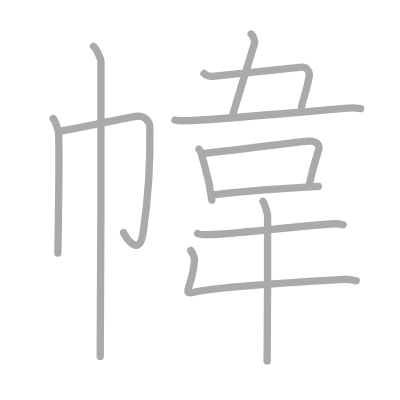
t = 0.00 s
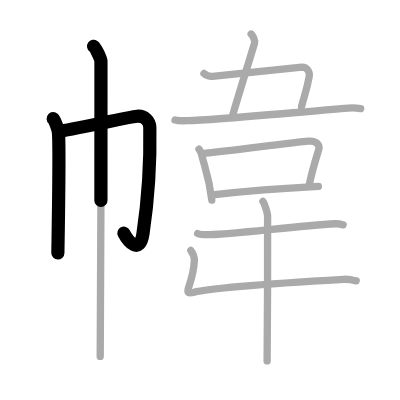
t = 2.50 s
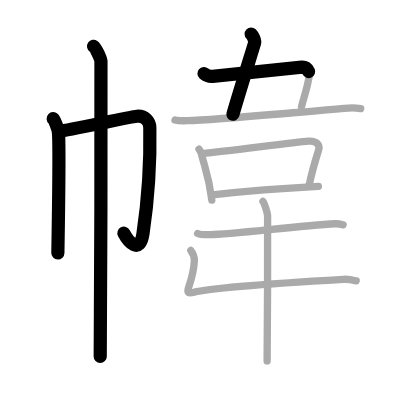
t = 4.75 s
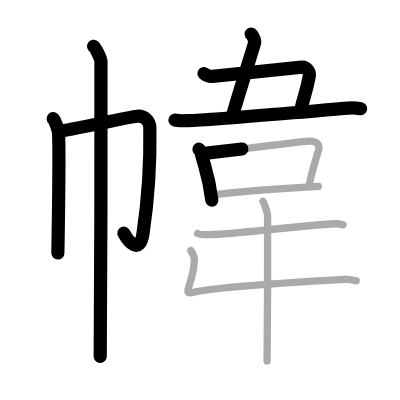
t = 7.25 s
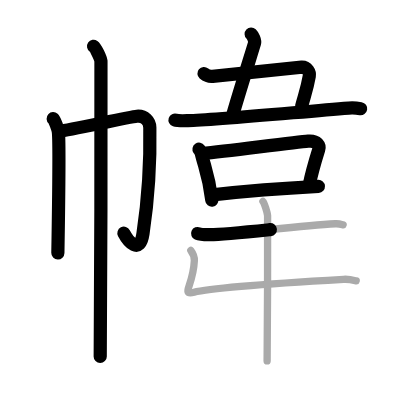
t = 9.50 s
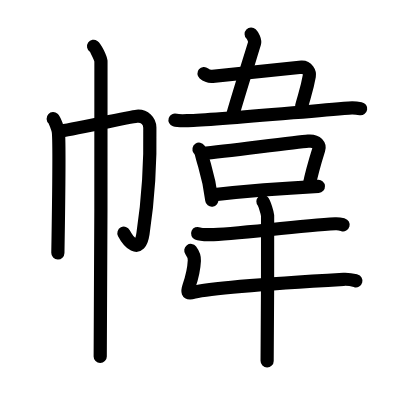
t = 12.00 s

The animated SVG that drew these frames (rendered in a browser with its animation timeline set to each time). Animation: 12 SMIL elements (animate=12); one cycle of 12.00 s.

<?xml version="1.0" standalone="no"?>
<!DOCTYPE svg PUBLIC "-//W3C//DTD SVG 1.1//EN"   "http://www.w3.org/Graphics/SVG/1.1/DTD/svg11.dtd">
<svg width="400px" height="400px"  version="1.1" xmlns="http://www.w3.org/2000/svg">
  <defs>
    <marker id="Triangle" viewBox="0 0 10 10" refX="0" refY="5" markerUnits="strokeWidth" markerWidth="3" style="stroke-opacity:0%;fill:#aaaaaa;" markerHeight="2" orient="auto">
      <path d="M 0 0 L 10 5 L 0 10 z" />
    </marker>
    
    <marker id="Arrow" viewBox="0 0 10 10" refX="5" refY="5" markerUnits="strokeWidth" markerWidth="1.8" style="stroke-opacity:0%;fill:#770000;" markerHeight="2" orient="auto">
      <path d="M 0 4 L 6 4 L 4 1 L 10 5 L 4 9 L 6 6 L 0 6 z" />
        <circle cx="5" cy="5" r="5" />
      </marker>
    
    <marker id="TriangleRed" viewBox="0 0 10 10" refX="0" refY="5" markerUnits="strokeWidth" markerWidth="3" style="stroke-opacity:0%;fill:#CC0000;" markerHeight="2" orient="auto">
      <path d="M 0 0 L 10 5 L 0 10 z" />
    </marker>
    
    <marker id="ArrowRed" viewBox="0 0 10 10" refX="5" refY="5" markerUnits="strokeWidth" markerWidth="1.8" style="stroke-opacity:0%;fill:#CC0000;" markerHeight="2" orient="auto">
      <path d="M 0 4 L 6 4 L 4 1 L 10 5 L 4 9 L 6 6 L 0 6 z" />
        <circle cx="5" cy="5" r="5" />
      </marker>
    
  </defs>
  
  <path style="fill:#ffffff; fill-opacity:100%; fill-rule:evenodd; stroke-width:0;" d="M 0 0 L 400px 0 L 400px 400px L 0 400px L 0 0" />

  <g transform="scale(3.6697247706422 3.6697247706422)">
<path style="fill:none; fill-opacity:0%; fill-rule:evenodd; stroke:#aaaaaa; stroke-opacity:100%; stroke-width: 1.5pt; stroke-linejoin:round; stroke-linecap:round;" d="M14.49 32.31c0.43 0.39 1.33 2.88 1.42 3.65c0.34 3.04-0.06 28.17-0.14 32.98"></path>
<path style="fill:none; fill-opacity:0%; fill-rule:evenodd; stroke:#aaaaaa; stroke-opacity:100%; stroke-width: 1.5pt; stroke-linejoin:round; stroke-linecap:round;" d="M16.29 35.75c2.47-0.27 19.15-3.91 20.99-4.07c2.16-0.19 3.52 1.34 3.55 3.07c0.17 8.75-0.59 20.35-1.86 28.89c-0.91 6.14-4.25 1.85-5.29-0.27"></path>
<path style="fill:none; fill-opacity:0%; fill-rule:evenodd; stroke:#aaaaaa; stroke-opacity:100%; stroke-width: 1.5pt; stroke-linejoin:round; stroke-linecap:round;" d="M25.5 12.63c0.61 0.42 1.89 3.18 2.01 4.03c0.12 0.85-0.08 75.16-0.2 80.47"></path>
<path style="fill:none; fill-opacity:0%; fill-rule:evenodd; stroke:#aaaaaa; stroke-opacity:100%; stroke-width: 1.5pt; stroke-linejoin:round; stroke-linecap:round;" d="M68.44 9.27c0.4 0.38 1.17 1.71 0.91 2.56c-2.59 8.42-4.84 15.67-5.88 19.32"></path>
<path style="fill:none; fill-opacity:0%; fill-rule:evenodd; stroke:#aaaaaa; stroke-opacity:100%; stroke-width: 1.5pt; stroke-linejoin:round; stroke-linecap:round;" d="M55.58 20.03c0.73 0.62 1.73 0.84 2.34 0.78c12.08-1.3 23.44-2.47 24.31-2.5c1.46-0.05 2.24 1.38 2.05 2.44c-0.73 4.12-1.52 5.75-2.11 8.35"></path>
<path style="fill:none; fill-opacity:0%; fill-rule:evenodd; stroke:#aaaaaa; stroke-opacity:100%; stroke-width: 1.5pt; stroke-linejoin:round; stroke-linecap:round;" d="M47.69 32.72c0.79 0.26 2.74 0.18 3.54 0.16c6.52-0.13 28.59-2.21 43.78-3.43c1.31-0.1 2.61 0.05 3.27 0.16"></path>
<path style="fill:none; fill-opacity:0%; fill-rule:evenodd; stroke:#aaaaaa; stroke-opacity:100%; stroke-width: 1.5pt; stroke-linejoin:round; stroke-linecap:round;" d="M54.23 40.65c0.26 0.38 0.52 0.69 0.63 1.17c0.89 3.79 2.05 5.98 2.86 12.72"></path>
<path style="fill:none; fill-opacity:0%; fill-rule:evenodd; stroke:#aaaaaa; stroke-opacity:100%; stroke-width: 1.5pt; stroke-linejoin:round; stroke-linecap:round;" d="M55.14 41.87c8.09-0.87 25.46-3.14 28.85-3.41c2.47-0.2 3.21 1.2 2.86 2.32c-0.65 2.08-2.12 7.27-2.63 9.83"></path>
<path style="fill:none; fill-opacity:0%; fill-rule:evenodd; stroke:#aaaaaa; stroke-opacity:100%; stroke-width: 1.5pt; stroke-linejoin:round; stroke-linecap:round;" d="M58.51 53.02c5.26-0.58 20.57-1.82 28.25-2.23"></path>
<path style="fill:none; fill-opacity:0%; fill-rule:evenodd; stroke:#aaaaaa; stroke-opacity:100%; stroke-width: 1.5pt; stroke-linejoin:round; stroke-linecap:round;" d="M53.86 63.63c0.61 0.27 2.84 0.33 3.44 0.32c5.97-0.08 23.45-2.34 34.08-2.97c1.01-0.06 1.62 0.15 2.12 0.29"></path>
<path style="fill:none; fill-opacity:0%; fill-rule:evenodd; stroke:#aaaaaa; stroke-opacity:100%; stroke-width: 1.5pt; stroke-linejoin:round; stroke-linecap:round;" d="M52 68.25c0.75 1 0.99 2.09 0.96 2.76c-0.12 2.61-0.5 4.17-1.46 6.99c-0.44 1.28-0.72 2.23 1.38 1.63c4.87-1.38 25.37-2.63 40.75-3.52c1.63-0.09 2.62 0.22 3.43 0.43"></path>
<path style="fill:none; fill-opacity:0%; fill-rule:evenodd; stroke:#aaaaaa; stroke-opacity:100%; stroke-width: 1.5pt; stroke-linejoin:round; stroke-linecap:round;" d="M71.65 54.89c0.38 0.4 1.19 3.04 1.27 3.86c0.08 0.82-0.05 34.46-0.13 39.6"></path>

<path style="fill:none; fill-opacity:0%; fill-rule:evenodd; stroke:#000000; stroke-opacity:100%; stroke-width: 2.7pt; stroke-linejoin:round; stroke-linecap:round;" d="M14.49 32.31c0.43 0.39 1.33 2.88 1.42 3.65c0.34 3.04-0.06 28.17-0.14 32.98" pathLength="100" stroke-dashoffset="100" stroke-dasharray="100 105"><animate id="dashAnim1" attributeName="stroke-dashoffset" from="100" to="0" dur="1s" calcMode="linear" fill="freeze"/></path>
<path style="fill:none; fill-opacity:0%; fill-rule:evenodd; stroke:#000000; stroke-opacity:100%; stroke-width: 2.7pt; stroke-linejoin:round; stroke-linecap:round;" d="M16.29 35.75c2.47-0.27 19.15-3.91 20.99-4.07c2.16-0.19 3.52 1.34 3.55 3.07c0.17 8.75-0.59 20.35-1.86 28.89c-0.91 6.14-4.25 1.85-5.29-0.27" pathLength="100" stroke-dashoffset="100" stroke-dasharray="100 105"><animate id="dashAnim2" attributeName="stroke-dashoffset" from="100" to="0" dur="1s" calcMode="linear" begin="dashAnim1.end" fill="freeze"/></path>
<path style="fill:none; fill-opacity:0%; fill-rule:evenodd; stroke:#000000; stroke-opacity:100%; stroke-width: 2.7pt; stroke-linejoin:round; stroke-linecap:round;" d="M25.5 12.63c0.61 0.42 1.89 3.18 2.01 4.03c0.12 0.85-0.08 75.16-0.2 80.47" pathLength="100" stroke-dashoffset="100" stroke-dasharray="100 105"><animate id="dashAnim3" attributeName="stroke-dashoffset" from="100" to="0" dur="1s" calcMode="linear" begin="dashAnim2.end" fill="freeze"/></path>
<path style="fill:none; fill-opacity:0%; fill-rule:evenodd; stroke:#000000; stroke-opacity:100%; stroke-width: 2.7pt; stroke-linejoin:round; stroke-linecap:round;" d="M68.44 9.27c0.4 0.38 1.17 1.71 0.91 2.56c-2.59 8.42-4.84 15.67-5.88 19.32" pathLength="100" stroke-dashoffset="100" stroke-dasharray="100 105"><animate id="dashAnim4" attributeName="stroke-dashoffset" from="100" to="0" dur="1s" calcMode="linear" begin="dashAnim3.end" fill="freeze"/></path>
<path style="fill:none; fill-opacity:0%; fill-rule:evenodd; stroke:#000000; stroke-opacity:100%; stroke-width: 2.7pt; stroke-linejoin:round; stroke-linecap:round;" d="M55.58 20.03c0.73 0.62 1.73 0.84 2.34 0.78c12.08-1.3 23.44-2.47 24.31-2.5c1.46-0.05 2.24 1.38 2.05 2.44c-0.73 4.12-1.52 5.75-2.11 8.35" pathLength="100" stroke-dashoffset="100" stroke-dasharray="100 105"><animate id="dashAnim5" attributeName="stroke-dashoffset" from="100" to="0" dur="1s" calcMode="linear" begin="dashAnim4.end" fill="freeze"/></path>
<path style="fill:none; fill-opacity:0%; fill-rule:evenodd; stroke:#000000; stroke-opacity:100%; stroke-width: 2.7pt; stroke-linejoin:round; stroke-linecap:round;" d="M47.69 32.72c0.79 0.26 2.74 0.18 3.54 0.16c6.52-0.13 28.59-2.21 43.78-3.43c1.31-0.1 2.61 0.05 3.27 0.16" pathLength="100" stroke-dashoffset="100" stroke-dasharray="100 105"><animate id="dashAnim6" attributeName="stroke-dashoffset" from="100" to="0" dur="1s" calcMode="linear" begin="dashAnim5.end" fill="freeze"/></path>
<path style="fill:none; fill-opacity:0%; fill-rule:evenodd; stroke:#000000; stroke-opacity:100%; stroke-width: 2.7pt; stroke-linejoin:round; stroke-linecap:round;" d="M54.23 40.65c0.26 0.38 0.52 0.69 0.63 1.17c0.89 3.79 2.05 5.98 2.86 12.72" pathLength="100" stroke-dashoffset="100" stroke-dasharray="100 105"><animate id="dashAnim7" attributeName="stroke-dashoffset" from="100" to="0" dur="1s" calcMode="linear" begin="dashAnim6.end" fill="freeze"/></path>
<path style="fill:none; fill-opacity:0%; fill-rule:evenodd; stroke:#000000; stroke-opacity:100%; stroke-width: 2.7pt; stroke-linejoin:round; stroke-linecap:round;" d="M55.14 41.87c8.09-0.87 25.46-3.14 28.85-3.41c2.47-0.2 3.21 1.2 2.86 2.32c-0.65 2.08-2.12 7.27-2.63 9.83" pathLength="100" stroke-dashoffset="100" stroke-dasharray="100 105"><animate id="dashAnim8" attributeName="stroke-dashoffset" from="100" to="0" dur="1s" calcMode="linear" begin="dashAnim7.end" fill="freeze"/></path>
<path style="fill:none; fill-opacity:0%; fill-rule:evenodd; stroke:#000000; stroke-opacity:100%; stroke-width: 2.7pt; stroke-linejoin:round; stroke-linecap:round;" d="M58.51 53.02c5.26-0.58 20.57-1.82 28.25-2.23" pathLength="100" stroke-dashoffset="100" stroke-dasharray="100 105"><animate id="dashAnim9" attributeName="stroke-dashoffset" from="100" to="0" dur="1s" calcMode="linear" begin="dashAnim8.end" fill="freeze"/></path>
<path style="fill:none; fill-opacity:0%; fill-rule:evenodd; stroke:#000000; stroke-opacity:100%; stroke-width: 2.7pt; stroke-linejoin:round; stroke-linecap:round;" d="M53.86 63.63c0.61 0.27 2.84 0.33 3.44 0.32c5.97-0.08 23.45-2.34 34.08-2.97c1.01-0.06 1.62 0.15 2.12 0.29" pathLength="100" stroke-dashoffset="100" stroke-dasharray="100 105"><animate id="dashAnim10" attributeName="stroke-dashoffset" from="100" to="0" dur="1s" calcMode="linear" begin="dashAnim9.end" fill="freeze"/></path>
<path style="fill:none; fill-opacity:0%; fill-rule:evenodd; stroke:#000000; stroke-opacity:100%; stroke-width: 2.7pt; stroke-linejoin:round; stroke-linecap:round;" d="M52 68.25c0.75 1 0.99 2.09 0.96 2.76c-0.12 2.61-0.5 4.17-1.46 6.99c-0.44 1.28-0.72 2.23 1.38 1.63c4.87-1.38 25.37-2.63 40.75-3.52c1.63-0.09 2.62 0.22 3.43 0.43" pathLength="100" stroke-dashoffset="100" stroke-dasharray="100 105"><animate id="dashAnim11" attributeName="stroke-dashoffset" from="100" to="0" dur="1s" calcMode="linear" begin="dashAnim10.end" fill="freeze"/></path>
<path style="fill:none; fill-opacity:0%; fill-rule:evenodd; stroke:#000000; stroke-opacity:100%; stroke-width: 2.7pt; stroke-linejoin:round; stroke-linecap:round;" d="M71.65 54.89c0.38 0.4 1.19 3.04 1.27 3.86c0.08 0.82-0.05 34.46-0.13 39.6" pathLength="100" stroke-dashoffset="100" stroke-dasharray="100 105"><animate id="dashAnim12" attributeName="stroke-dashoffset" from="100" to="0" dur="1s" calcMode="linear" begin="dashAnim11.end" fill="freeze"/></path>

</g>

</svg>  
          
